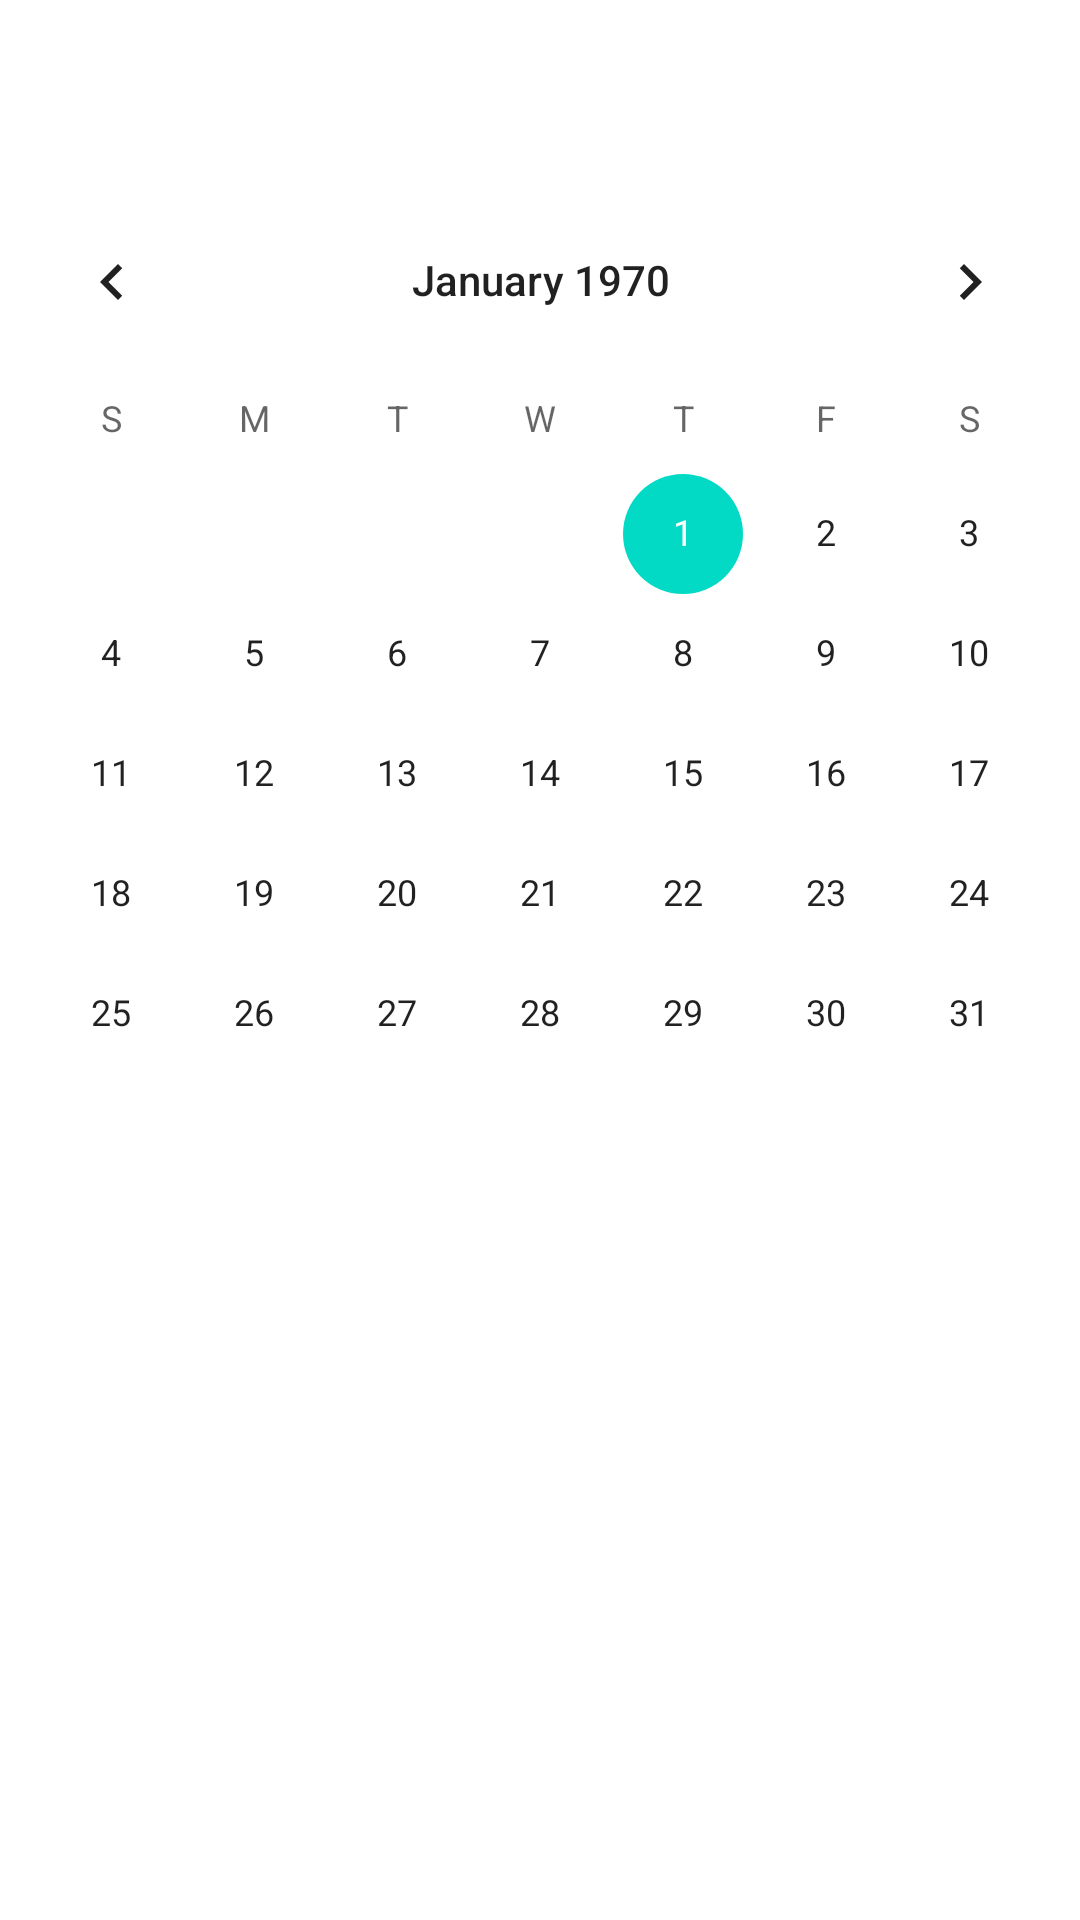

Here is an Android app screen rendered from its layout file. Give the layout XML and the strings, colors and styles it references.
<!-- AndroidManifest.xml: application theme Theme.DiaryApp -->
<!-- res/layout/fragment_drawup.xml -->
<?xml version="1.0" encoding="utf-8"?>

<FrameLayout xmlns:android="http://schemas.android.com/apk/res/android"
    xmlns:app="http://schemas.android.com/apk/res-auto"
    xmlns:tools="http://schemas.android.com/tools"
    android:layout_width="match_parent"
    android:layout_height="wrap_content"
    tools:context=".DrawupFragment">

    
    <androidx.constraintlayout.widget.ConstraintLayout
        android:id="@+id/calendar"
        android:layout_width="match_parent"
        android:layout_height="wrap_content"
        tools:context=".MainActivity">


        <CalendarView
            android:id="@+id/calendarView"
            android:layout_width="374dp"
            android:layout_height="298dp"
            app:layout_constraintEnd_toEndOf="parent"
            app:layout_constraintStart_toStartOf="parent"
            app:layout_constraintTop_toBottomOf="@+id/view" />

        <View
            android:id="@+id/view"
            android:layout_width="400dp"
            android:layout_height="60dp"
            android:background="#CC00BCD4"
            android:visibility="invisible"
            app:layout_constraintEnd_toEndOf="parent"
            app:layout_constraintHorizontal_bias="0.454"
            app:layout_constraintStart_toStartOf="parent"
            app:layout_constraintTop_toTopOf="parent" />

        <TextView
            android:id="@+id/diaryTextView"
            android:layout_width="wrap_content"
            android:layout_height="wrap_content"
            android:layout_marginTop="12dp"
            android:layout_marginStart="15dp"
            android:textColor="#000000"
            android:text="TextView"
            android:textSize="28sp"
            android:visibility="invisible"
            app:layout_constraintStart_toStartOf="@+id/view"
            app:layout_constraintTop_toTopOf="@+id/view" />

        <Button
            android:id="@+id/toDoButton"
            android:layout_width="wrap_content"
            android:layout_height="wrap_content"
            android:textStyle="bold"
            android:text="to do list"
            android:textSize="10dp"
            android:layout_marginEnd="10dp"
            android:visibility="invisible"
            app:layout_constraintEnd_toEndOf="@+id/view"
            app:layout_constraintTop_toTopOf="@+id/diaryButton" />

        <Button
            android:id="@+id/diaryButton"
            android:layout_width="wrap_content"
            android:layout_height="wrap_content"
            android:layout_marginTop="8dp"
            android:text="write diary"
            android:textSize="10dp"
            android:textStyle="bold"
            android:layout_marginEnd="10dp"
            android:visibility="invisible"
            app:layout_constraintEnd_toStartOf="@+id/toDoButton"
            app:layout_constraintTop_toTopOf="@+id/view" />

    </androidx.constraintlayout.widget.ConstraintLayout>

</FrameLayout>
<!-- resources referenced by this layout -->
<resources>
  <style name="Theme.DiaryApp" parent="Theme.MaterialComponents.DayNight.NoActionBar">
          
          <item name="colorPrimary">@color/teal_200</item>
          <item name="colorPrimaryVariant">@color/teal_700</item>
          <item name="colorOnPrimary">@color/white</item>
          
          <item name="colorSecondary">@color/teal_200</item>
          <item name="colorSecondaryVariant">@color/teal_700</item>
          <item name="colorOnSecondary">@color/black</item>
          
          <item name="android:statusBarColor" tools:targetApi="l">?attr/colorPrimaryVariant</item>
          
      </style>
  <!-- not gathered from this repository: default colours our renderer supplied (Android Studio template values) -->
  <color name="teal_200">#FF03DAC5</color>
  <color name="teal_700">#FF018786</color>
  <color name="black">#FF000000</color>
  <color name="white">#FFFFFFFF</color>
</resources>
